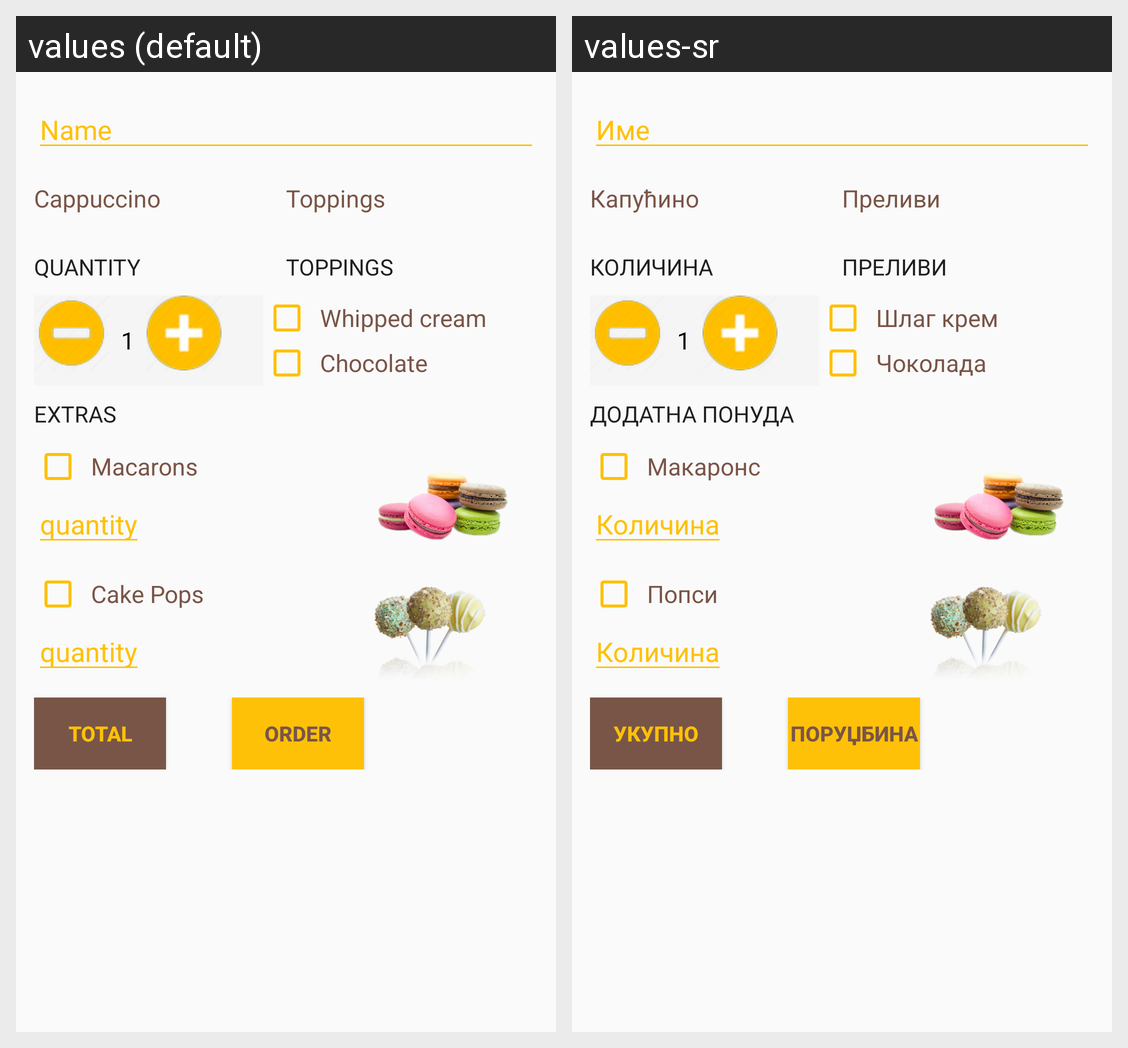

For this localized Android screen grid, give each drawn string resource with its value in every locale shown.
Android screen res/layout/activity_cappuccino.xml rendered under 2 locales, left to right: values (default), values-sr. Device: Nexus 5 (rendered at 1080×1920; each locale shown at half size, 540×960, under a caption strip naming it); theme AppTheme.
Strings drawn on this screen, with the default value and each locale's value (text and hints the layout hard-codes, and strings that could not be matched under every locale, appear in the picture but are not listed):

name
  values: Name
  values-sr: Име

cappuccino
  values: Cappuccino
  values-sr: Капућино

toppings
  values: Toppings
  values-sr: Преливи

quantity
  values: quantity
  values-sr: Количина

whipped_cream
  values: Whipped cream
  values-sr: Шлаг крем

chocolate
  values: Chocolate
  values-sr: Чоколада

extras
  values: Extras
  values-sr: Додатна понуда

macarons
  values: Macarons
  values-sr: Макаронс

cakepops
  values: Cake Pops
  values-sr: Попси

total
  values: Total
  values-sr: Укупно
